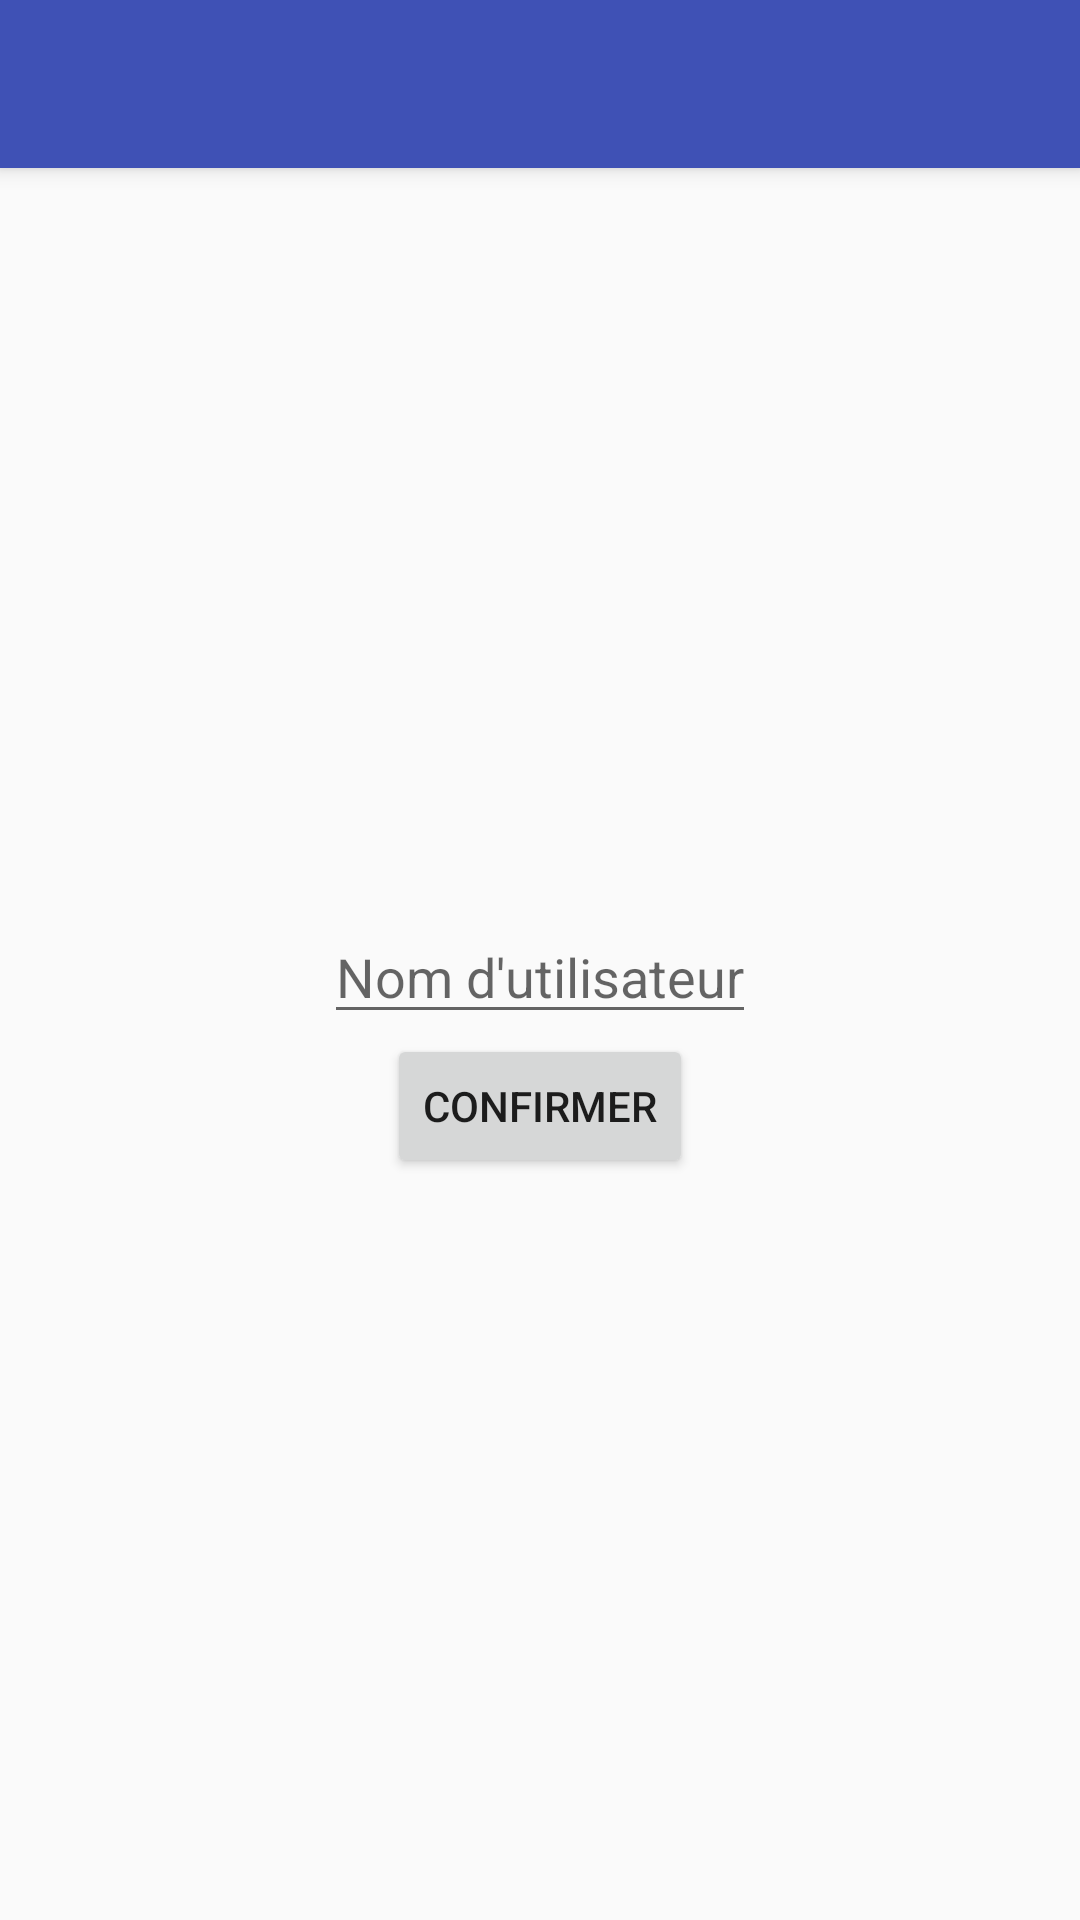

Layout XML and referenced resources for this Android screen:
<!-- AndroidManifest.xml: activity theme AppTheme.NoActionBar -->
<!-- res/layout/activity_add_user.xml -->
<?xml version="1.0" encoding="utf-8"?>
<android.support.design.widget.CoordinatorLayout xmlns:android="http://schemas.android.com/apk/res/android"
    xmlns:app="http://schemas.android.com/apk/res-auto"
    xmlns:tools="http://schemas.android.com/tools"
    android:layout_width="match_parent"
    android:layout_height="match_parent"
    android:fitsSystemWindows="true"
    tools:context="ipl.android_projet.AddUserActivity">

    <android.support.design.widget.AppBarLayout
        android:layout_width="match_parent"
        android:layout_height="wrap_content"
        android:theme="@style/AppBarOverlay">

        <android.support.v7.widget.Toolbar
            android:id="@+id/toolbar"
            android:layout_width="match_parent"
            android:layout_height="?attr/actionBarSize"
            android:background="?attr/colorPrimary"
            app:popupTheme="@style/PopupOverlay" />

    </android.support.design.widget.AppBarLayout>

    <include layout="@layout/content_add_user" />


</android.support.design.widget.CoordinatorLayout>
<!-- res/layout/content_add_user.xml (included above) -->
<?xml version="1.0" encoding="utf-8"?>
<RelativeLayout xmlns:android="http://schemas.android.com/apk/res/android"
    xmlns:app="http://schemas.android.com/apk/res-auto"
    android:layout_width="match_parent"
    android:layout_height="match_parent"
    android:gravity="center"
    android:paddingBottom="@dimen/activity_vertical_margin"
    android:paddingLeft="@dimen/activity_horizontal_margin"
    android:paddingRight="@dimen/activity_horizontal_margin"
    android:paddingTop="@dimen/activity_vertical_margin"
    app:layout_behavior="@string/appbar_scrolling_view_behavior">



    <EditText
        android:id="@+id/yourName"
        android:layout_width="wrap_content"
        android:layout_height="wrap_content"

        android:layout_centerHorizontal="true"
        android:hint="Nom d'utilisateur"
        android:maxLength="25" />

    <Button
        android:id="@+id/confirmAddUser"
        android:layout_width="wrap_content"
        android:layout_height="wrap_content"
        android:layout_below="@+id/yourName"
        android:layout_centerHorizontal="true"
        android:text="Confirmer" />

</RelativeLayout>
<!-- resources referenced by this layout -->
<resources>
  <dimen name="activity_horizontal_margin">16dp</dimen>
  <dimen name="activity_vertical_margin">16dp</dimen>
  <style name="AppTheme.NoActionBar">
          <item name="windowActionBar">false</item>
          <item name="windowNoTitle">true</item>
      </style>
</resources>
